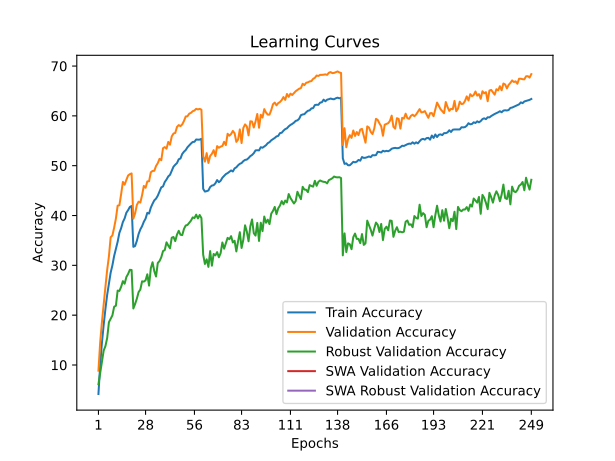

The file beside this chart, header and first rows:
time; train_accuracy; train_loss; valid_accuracy; valid_loss; valid_accuracy_robust; valid_accuracy_swa; valid_accuracy_robust_swa
68,4401; 4,1813; 4,9632; 8,8600; 4,5153; 6,1379; 8,8600; 6,1379
135,8511; 10,0188; 4,5406; 14,5400; 4,2310; 8,3448; 14,5400; 8,3448
202,4620; 14,4525; 4,2855; 18,6200; 3,9844; 10,5517; 18,6200; 10,5517
269,3705; 18,0375; 4,0915; 22,2300; 3,8291; 12,8966; 22,2300; 12,8966
336,2362; 21,2413; 3,9403; 25,6800; 3,6996; 13,7931; 25,6800; 13,7931
402,9646; 24,0750; 3,8046; 29,0850; 3,5619; 15,4138; 29,0850; 15,4138
469,7215; 26,2725; 3,6967; 31,7900; 3,5065; 18,5862; 31,7900; 18,5862
536,1272; 28,5375; 3,6046; 35,6400; 3,3044; 19,2759; 35,6400; 19,2759
603,0837; 30,0087; 3,5228; 36,0000; 3,3081; 19,9655; 36,0000; 19,9655
669,6763; 31,8888; 3,4519; 37,5750; 3,3044; 21,6897; 37,5750; 21,6897
736,5604; 33,2713; 3,3819; 39,3950; 3,1750; 21,8966; 39,3950; 21,8966
803,6668; 34,7250; 3,3220; 41,9750; 3,0896; 24,9310; 41,9750; 24,9310
870,1246; 36,5288; 3,2581; 42,0550; 3,0578; 24,8621; 42,0550; 24,8621
937,2983; 37,4562; 3,2090; 44,2800; 3,0118; 25,6897; 44,2800; 25,6897
1003,6386; 38,6987; 3,1641; 46,7450; 2,9115; 26,8276; 46,7450; 26,8276
1070,2405; 39,4188; 3,1246; 46,1850; 2,9363; 26,3103; 46,1850; 26,3103
1139,6834; 40,5613; 3,0845; 47,1550; 2,9087; 27,6552; 47,1550; 27,6552
1206,3803; 41,0850; 3,0604; 48,0350; 2,8681; 28,2759; 48,0350; 28,2759
1272,6127; 41,7212; 3,0363; 48,3000; 2,8697; 29,1034; 48,3000; 29,1034
1340,3830; 41,9075; 3,0320; 48,4500; 2,8559; 29,0690; 48,4500; 29,0690
1406,8823; 33,7163; 3,3689; 39,3750; 3,1563; 21,3448; 39,3750; 21,3448
1476,3911; 33,8762; 3,3599; 40,4150; 3,1026; 22,2414; 40,4150; 22,2414
1544,7909; 34,9087; 3,3084; 42,1150; 3,0636; 23,3103; 42,1150; 23,3103
1612,2462; 36,2837; 3,2648; 42,7750; 3,0344; 24,6207; 42,7750; 24,6207
1679,5449; 37,2100; 3,2229; 42,6000; 3,0168; 25,1379; 42,6000; 25,1379
1748,4772; 37,8575; 3,1911; 44,0800; 2,9768; 26,7931; 44,0800; 26,7931
1818,1744; 38,7450; 3,1644; 45,9400; 2,9075; 26,7241; 45,9400; 26,7241
1886,6033; 39,3750; 3,1339; 45,5650; 2,9064; 27,0000; 45,5650; 27,0000
1953,6501; 40,5412; 3,0882; 46,8450; 2,8822; 28,2069; 46,8450; 28,2069
2021,5776; 40,3875; 3,0785; 46,8750; 2,8853; 25,9310; 46,8750; 25,9310
2090,3566; 41,5725; 3,0427; 48,6750; 2,8034; 29,4138; 48,6750; 29,4138
2158,3892; 42,3588; 3,0140; 48,9450; 2,7984; 30,6207; 48,9450; 30,6207
2227,8190; 43,0463; 2,9811; 48,9750; 2,8300; 28,8276; 48,9750; 28,8276
2294,8585; 43,3862; 2,9643; 49,9450; 2,7333; 27,7586; 49,9450; 27,7586
2363,1838; 43,9862; 2,9377; 50,5100; 2,7398; 30,4828; 50,5100; 30,4828
2431,8237; 44,8212; 2,9086; 51,3800; 2,7021; 30,8621; 51,3800; 30,8621
2501,1619; 45,6550; 2,8753; 51,0900; 2,7160; 31,6207; 51,0900; 31,6207
2569,6883; 45,8350; 2,8608; 53,5200; 2,6571; 32,8621; 53,5200; 32,8621
2637,8979; 46,7313; 2,8400; 53,7300; 2,6180; 33,0690; 53,7300; 33,0690
2707,5712; 47,2238; 2,8153; 53,4150; 2,6280; 34,6207; 53,4150; 34,6207
2777,4751; 47,8450; 2,7883; 54,7750; 2,5643; 33,9655; 54,7750; 33,9655
2845,3089; 48,1650; 2,7733; 54,2200; 2,6270; 33,4138; 54,2200; 33,4138
2915,5860; 48,9875; 2,7446; 55,8800; 2,5409; 35,5517; 55,8800; 35,5517
2983,1811; 49,7963; 2,7073; 56,4550; 2,5277; 35,6897; 56,4550; 35,6897
3050,6216; 50,1875; 2,6984; 56,5750; 2,5251; 34,8621; 56,5750; 34,8621
3119,9876; 50,5275; 2,6805; 57,7800; 2,4856; 36,1724; 57,7800; 36,1724
3190,0715; 51,2888; 2,6542; 58,1500; 2,4519; 36,9310; 58,1500; 36,9310
3258,1749; 51,4475; 2,6413; 57,9400; 2,4591; 36,1379; 57,9400; 36,1379
3329,1914; 52,3575; 2,6162; 58,2900; 2,4619; 36,0690; 58,2900; 36,0690
3399,1206; 52,8100; 2,5956; 58,9800; 2,4384; 37,3103; 58,9800; 37,3103
3467,6664; 53,1388; 2,5783; 59,8750; 2,3955; 38,0000; 59,8750; 38,0000
3534,9995; 53,6975; 2,5554; 59,9250; 2,3894; 38,1034; 59,9250; 38,1034
3602,9453; 54,0862; 2,5421; 60,4350; 2,3956; 38,5172; 60,4350; 38,5172
3669,9011; 54,4450; 2,5295; 60,6050; 2,3707; 38,9655; 60,6050; 38,9655
3736,8864; 54,7638; 2,5211; 60,9350; 2,3627; 39,6207; 60,9350; 39,6207
3806,4825; 54,7925; 2,5214; 61,0750; 2,3436; 39,4828; 61,0750; 39,4828
3874,0291; 55,2612; 2,5016; 61,4150; 2,3497; 40,1724; 61,4150; 40,1724
3945,3228; 55,2275; 2,4986; 61,2900; 2,3561; 39,4138; 61,2900; 39,4138
4017,8011; 55,2325; 2,5038; 61,4100; 2,3432; 40,1034; 61,4100; 40,1034
4087,6953; 55,3975; 2,4928; 61,2350; 2,3453; 39,4828; 61,2350; 39,4828
... 189 more rows
